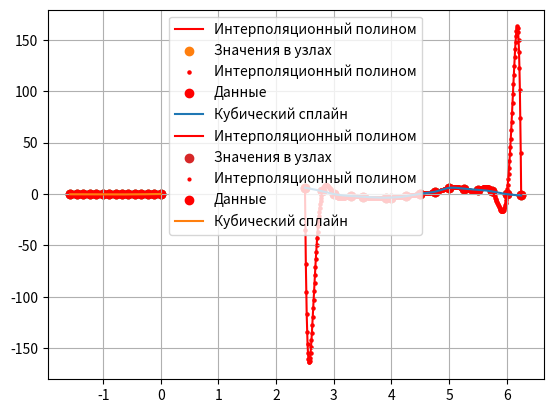
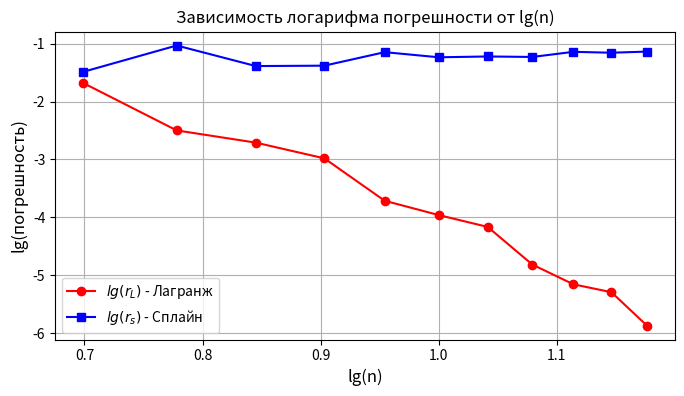

Source code (Python) for these figures, in order:
# -*- coding: utf-8 -*-
"""Splines.ipynb

Automatically generated by Colab.

Original file is located at
    https://colab.research.google.com/<link-removed>
"""

import numpy as np
from matplotlib import pyplot as plt

X_1 = np.array([2.50, 2.80, 3.00, 3.30, 3.50, 3.90, 4.00,
              4.25, 4.50, 4.75, 5.00, 5.25, 5.50, 5.75, 6.00, 6.25])

Y_1 = np.array([6.10, 2.61, -0.15, -2.01, -2.69, -3.61, -3.47,
              -2.25, 0.19, 2.08, 5.88, 5.21, 4.15, 2.41, -0.17, -1.50])

plt.scatter(X_1, Y_1)
plt.grid()
plt.show()

def lagranz(x, y, t):
    z = 0
    for j in range(len(y)):
        p1 = 1
        p2 = 1
        for i in range(len(x)):
            if i == j:
                p1 = p1 * 1
                p2 = p2 * 1
            else:
                p1 = p1 * (t - x[i])
                p2 = p2 * (x[j] - x[i])
        z = z + y[j] * p1 / p2
    return z

grid = np.linspace(np.min(X_1), np.max(X_1), 500)
ynew = [lagranz(X_1, Y_1, i) for i in grid]
plt.plot(grid, ynew, c='red', label='Интерполяционный полином')
plt.scatter(X_1, Y_1, label='Значения в узлах')
plt.grid(True)
plt.legend()
plt.show()

plt.scatter(grid, ynew, c='red', label='Интерполяционный полином', s=5)
plt.grid()
plt.legend()
plt.show()

n = len(X_1)
h = np.diff(X_1)

A = np.zeros((n, n))
b = np.zeros(n)

A[0,0] = 1
A[-1,-1] = 1

for i in range(1, n-1):
    A[i, i-1] = h[i-1]
    A[i, i]   = 2*(h[i-1] + h[i])
    A[i, i+1] = h[i]
    b[i] = 6*((Y_1[i+1]-Y_1[i])/h[i] - (Y_1[i]-Y_1[i-1])/h[i-1])

def thomas_solver_matrix(A, b):
    n = A.shape[0]

    # извлечение диагоналей
    a = np.zeros(n-1)
    b_diag = np.zeros(n)
    c = np.zeros(n-1)

    for i in range(n):
        b_diag[i] = A[i, i]
        if i < n-1:
            c[i] = A[i, i+1]
            a[i] = A[i+1, i]

    # прямой ход
    cp = np.zeros(n-1)
    dp = np.zeros(n)

    cp[0] = -c[0] / b_diag[0]
    dp[0] = b[0] / b_diag[0]

    for i in range(1, n):
        denom = b_diag[i] - a[i-1] * cp[i-1]
        if i < n-1:
            cp[i] = c[i] / denom
        dp[i] = (b[i] - a[i-1] * dp[i-1]) / denom

    # обратный ход
    x = np.zeros(n)
    x[-1] = dp[-1]
    for i in range(n-2, -1, -1):
        x[i] = dp[i] - cp[i] * x[i+1]

    return x

def cubic_spline(x, X, Y, M):
    i = np.searchsorted(X, x) - 1
    if i < 0:
        i = 0
    elif i >= len(X)-1:
        i = len(X)-2

    h = X[i+1] - X[i]
    a = (X[i+1] - x) / h
    b = (x - X[i]) / h

    S = (a*Y[i] + b*Y[i+1] +
         ((a**3 - a) * M[i] + (b**3 - b) * M[i+1]) * (h**2) / 6)
    return S

solved = thomas_solver_matrix(A, b)
solved

xx = np.linspace(X_1[0], X_1[-1], 500)
yy = [cubic_spline(x, X_1, Y_1, solved) for x in xx]

plt.scatter(X_1, Y_1, color="red", label="Данные")
plt.plot(xx, yy, label="Кубический сплайн")
plt.legend()
plt.grid()
plt.show()

def func(x):
  return (np.sin(x)) / (x ** 2 + 1)

X_2 = np.linspace(-np.pi/2, 0, 15)
Y_2 = [func(x) for x in X_2]
plt.scatter(X_2, Y_2)
plt.grid()
plt.show()

grid = np.linspace(np.min(X_2), np.max(X_2), 500)
ynew = [lagranz(X_2, Y_2, i) for i in grid]
plt.plot(grid, ynew, c='red', label='Интерполяционный полином')
plt.scatter(X_2, Y_2, label='Значения в узлах')
plt.grid(True)
plt.legend()
plt.show()

plt.scatter(grid, ynew, c='red', label='Интерполяционный полином', s=4)
plt.grid()
plt.legend()
plt.show()

n = len(X_2)
h = np.diff(X_2)  # длины отрезков

A = np.zeros((n, n))
b = np.zeros(n)

A[0,0] = 1
A[-1,-1] = 1

for i in range(1, n-1):
    A[i, i-1] = h[i-1]
    A[i, i]   = 2*(h[i-1] + h[i])
    A[i, i+1] = h[i]
    b[i] = 6*((Y_2[i+1]-Y_2[i])/h[i] - (Y_2[i]-Y_2[i-1])/h[i-1])

solved_1 = thomas_solver_matrix(A, b)

xx = np.linspace(X_2[0], X_2[-1], 500)
yy = [cubic_spline(x, X_2, Y_2, solved_1) for x in xx]

plt.scatter(X_2, Y_2, color="red", label="Данные")
plt.plot(xx, yy, label="Кубический сплайн")
plt.legend()
plt.grid()
plt.show()

def calculate_errors(x_nodes, method='lagrange'):
    n = len(x_nodes)
    # Средние точки: x̄_i = (x_i + x_{i-1})/2 для i=1..n-1
    x_mid = np.zeros(n-1)
    for i in range(1, n):
        x_mid[i-1] = (x_nodes[i] + x_nodes[i-1]) / 2

    # Значения функции в средних точках
    f_mid = func(x_mid)

    # Интерполированные значения
    if method == 'lagrange':
        y_nodes = func(x_nodes)
        y_interp = np.array([lagranz(x_nodes, y_nodes, x) for x in x_mid])
    else:
        y_nodes = func(x_nodes)
        y_interp = np.array([cubic_spline(x, X_2, Y_2, solved) for x in x_mid])

    # Вычисление погрешности
    error_sum = 0
    for i in range(len(x_mid)):
        numerator = (y_interp[i] - f_mid[i]) ** 2
        denominator = f_mid[i] ** 2 + 0.1
        error_sum += numerator / denominator

    r = np.sqrt((1 / len(x_mid)) * error_sum)
    return r


n_values = [5, 6, 7, 8, 9, 10, 11, 12, 13, 14, 15]
results = []

for n in n_values:
    x_nodes = np.linspace(-np.pi/2, 0.1, n)

    r_lagrange = calculate_errors(x_nodes, 'lagrange')
    r_spline = calculate_errors(x_nodes, 'spline')

    results.append((n, r_lagrange, r_spline))

    print(f"n = {n}: r_L = {r_lagrange:.6e}, r_s = {r_spline:.6e}")

# График
plt.figure(figsize=(8, 4))
n_vals = [r[0] for r in results]
r_l_vals = [np.log10(r[1]) for r in results]  # логарифм погрешности
r_s_vals = [np.log10(r[2]) for r in results]  # логарифм погрешности

plt.plot(np.log10(n_vals), r_l_vals, 'ro-', label='$lg(r_L)$ - Лагранж')
plt.plot(np.log10(n_vals), r_s_vals, 'bs-', label='$lg(r_s)$ - Сплайн')
plt.xlabel('lg(n)', fontsize=12)
plt.ylabel('lg(погрешность)', fontsize=12)
plt.title('Зависимость логарифма погрешности от lg(n)', fontsize=12)
plt.legend()
plt.grid(True)
plt.show()




for i in range(1, len(results)):
  n_prev, r_l_prev, r_s_prev = results[i-1]
  n_curr, r_l_curr, r_s_curr = results[i]

  ratio_l = r_l_prev / r_l_curr if r_l_curr != 0 else float('inf')
  ratio_s = r_s_prev / r_s_curr if r_s_curr != 0 else float('inf')

  print(f"При увеличении n с {n_prev} до {n_curr}:")
  print(f"  Погрешность Лагранжа уменьшилась в {ratio_l:.3f} раз")
  print(f"  Погрешность сплайна уменьшилась в {ratio_s:.3f} раз")

